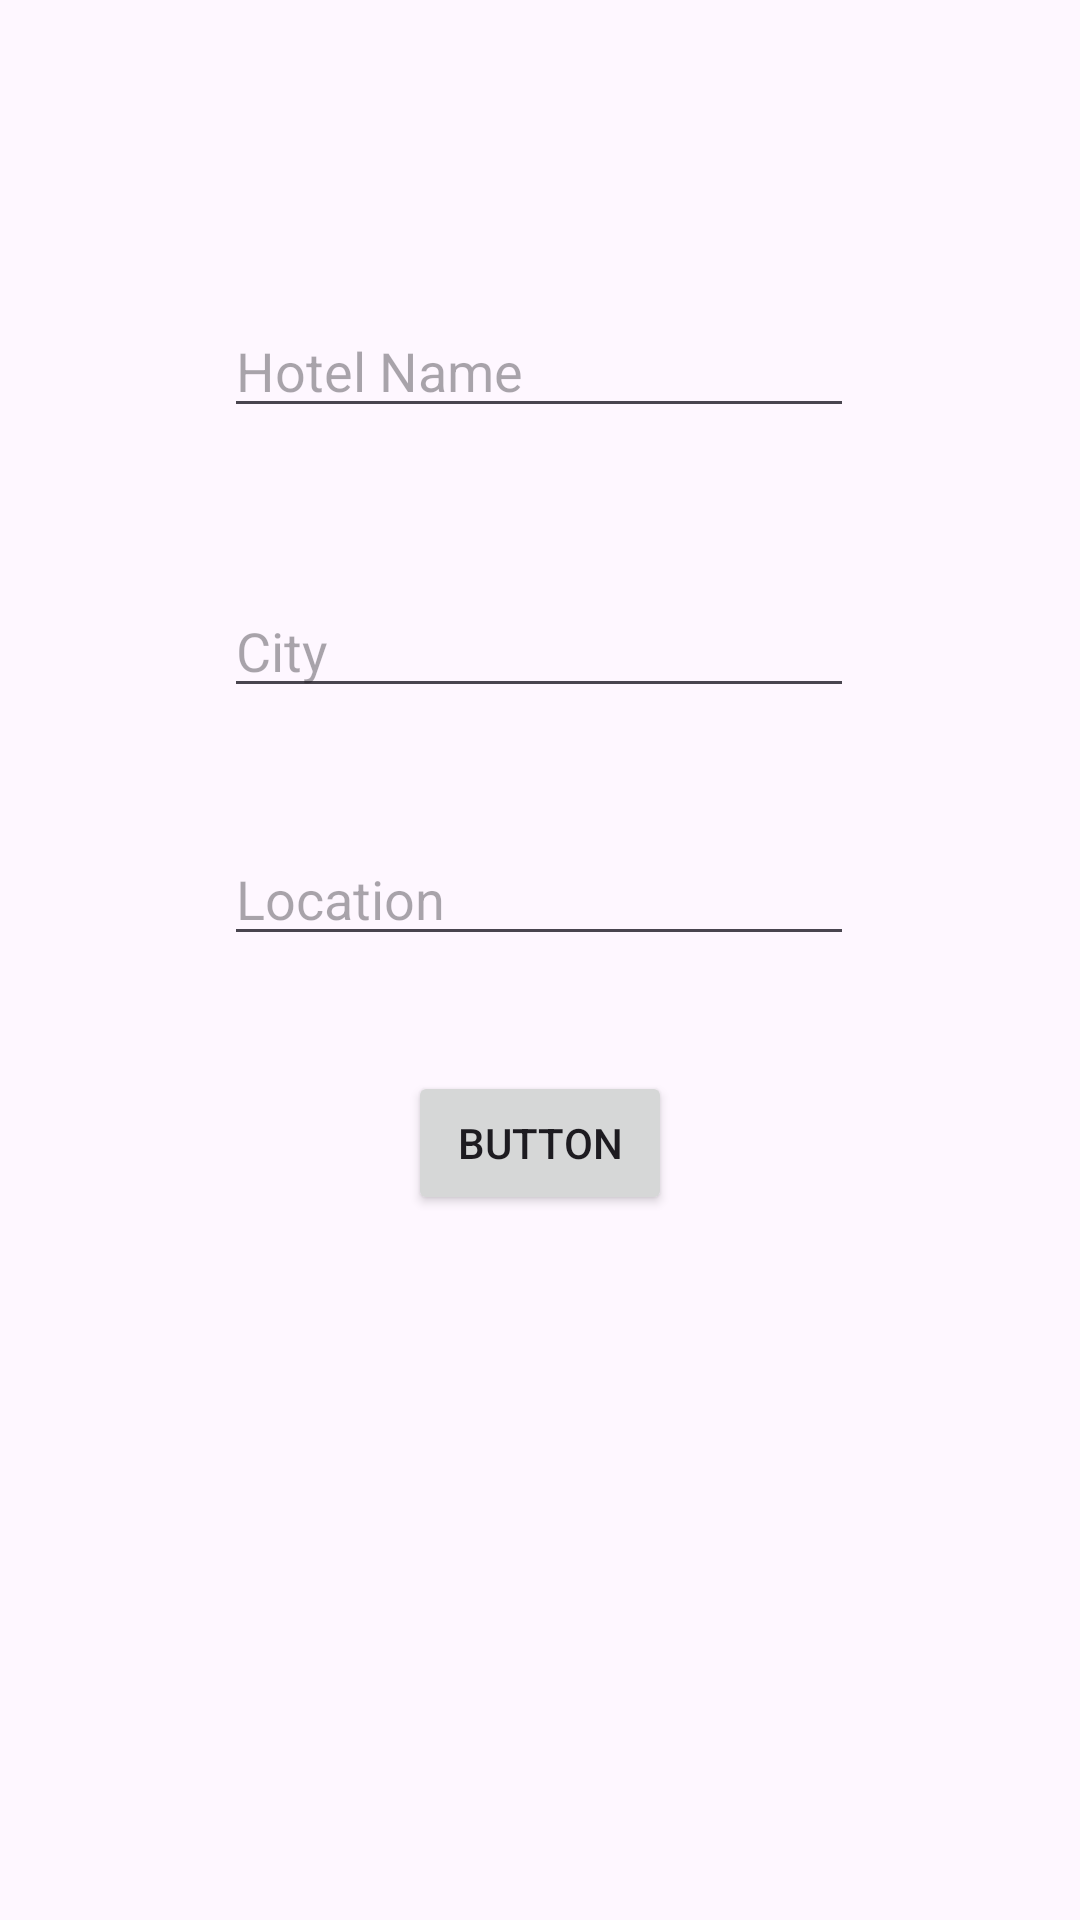

Produce the Android XML layout that renders to this screen, including the resource entries it uses.
<!-- AndroidManifest.xml: application theme Theme.HotelReviewSystem -->
<!-- res/layout/activity_add_hotel.xml -->
<?xml version="1.0" encoding="utf-8"?>
<androidx.constraintlayout.widget.ConstraintLayout xmlns:android="http://schemas.android.com/apk/res/android"
    xmlns:app="http://schemas.android.com/apk/res-auto"
    xmlns:tools="http://schemas.android.com/tools"
    android:id="@+id/main"
    android:layout_width="match_parent"
    android:layout_height="match_parent"
    tools:context=".AddHotel">

    <EditText
        android:id="@+id/hotelName"
        android:layout_width="wrap_content"
        android:layout_height="wrap_content"
        android:ems="10"
        android:inputType="text"
        android:hint="Hotel Name"
        app:layout_constraintBottom_toBottomOf="parent"
        app:layout_constraintEnd_toEndOf="parent"
        app:layout_constraintHorizontal_bias="0.497"
        app:layout_constraintStart_toStartOf="parent"
        app:layout_constraintTop_toTopOf="parent"
        app:layout_constraintVertical_bias="0.169" />

    <EditText
        android:id="@+id/cityName"
        android:layout_width="wrap_content"
        android:layout_height="wrap_content"
        android:ems="10"
        android:inputType="text"
        android:hint="City"
        app:layout_constraintBottom_toBottomOf="parent"
        app:layout_constraintEnd_toEndOf="parent"
        app:layout_constraintHorizontal_bias="0.497"
        app:layout_constraintStart_toStartOf="parent"
        app:layout_constraintTop_toTopOf="parent"
        app:layout_constraintVertical_bias="0.325" />

    <EditText
        android:id="@+id/location"
        android:layout_width="wrap_content"
        android:layout_height="wrap_content"
        android:ems="10"
        android:inputType="text"
        android:hint="Location"
        app:layout_constraintBottom_toBottomOf="parent"
        app:layout_constraintEnd_toEndOf="parent"
        app:layout_constraintHorizontal_bias="0.497"
        app:layout_constraintStart_toStartOf="parent"
        app:layout_constraintTop_toTopOf="parent"
        app:layout_constraintVertical_bias="0.463" />

    <Button
        android:id="@+id/saveHotel"
        android:layout_width="wrap_content"
        android:layout_height="wrap_content"
        android:text="Button"
        app:layout_constraintBottom_toBottomOf="parent"
        app:layout_constraintEnd_toEndOf="parent"
        app:layout_constraintStart_toStartOf="parent"
        app:layout_constraintTop_toTopOf="parent"
        app:layout_constraintVertical_bias="0.603" />
</androidx.constraintlayout.widget.ConstraintLayout>
<!-- resources referenced by this layout -->
<resources>
  <style name="Theme.HotelReviewSystem" parent="Base.Theme.HotelReviewSystem" />
  <style name="Base.Theme.HotelReviewSystem" parent="Theme.Material3.DayNight.NoActionBar">
          
          
      </style>
</resources>
